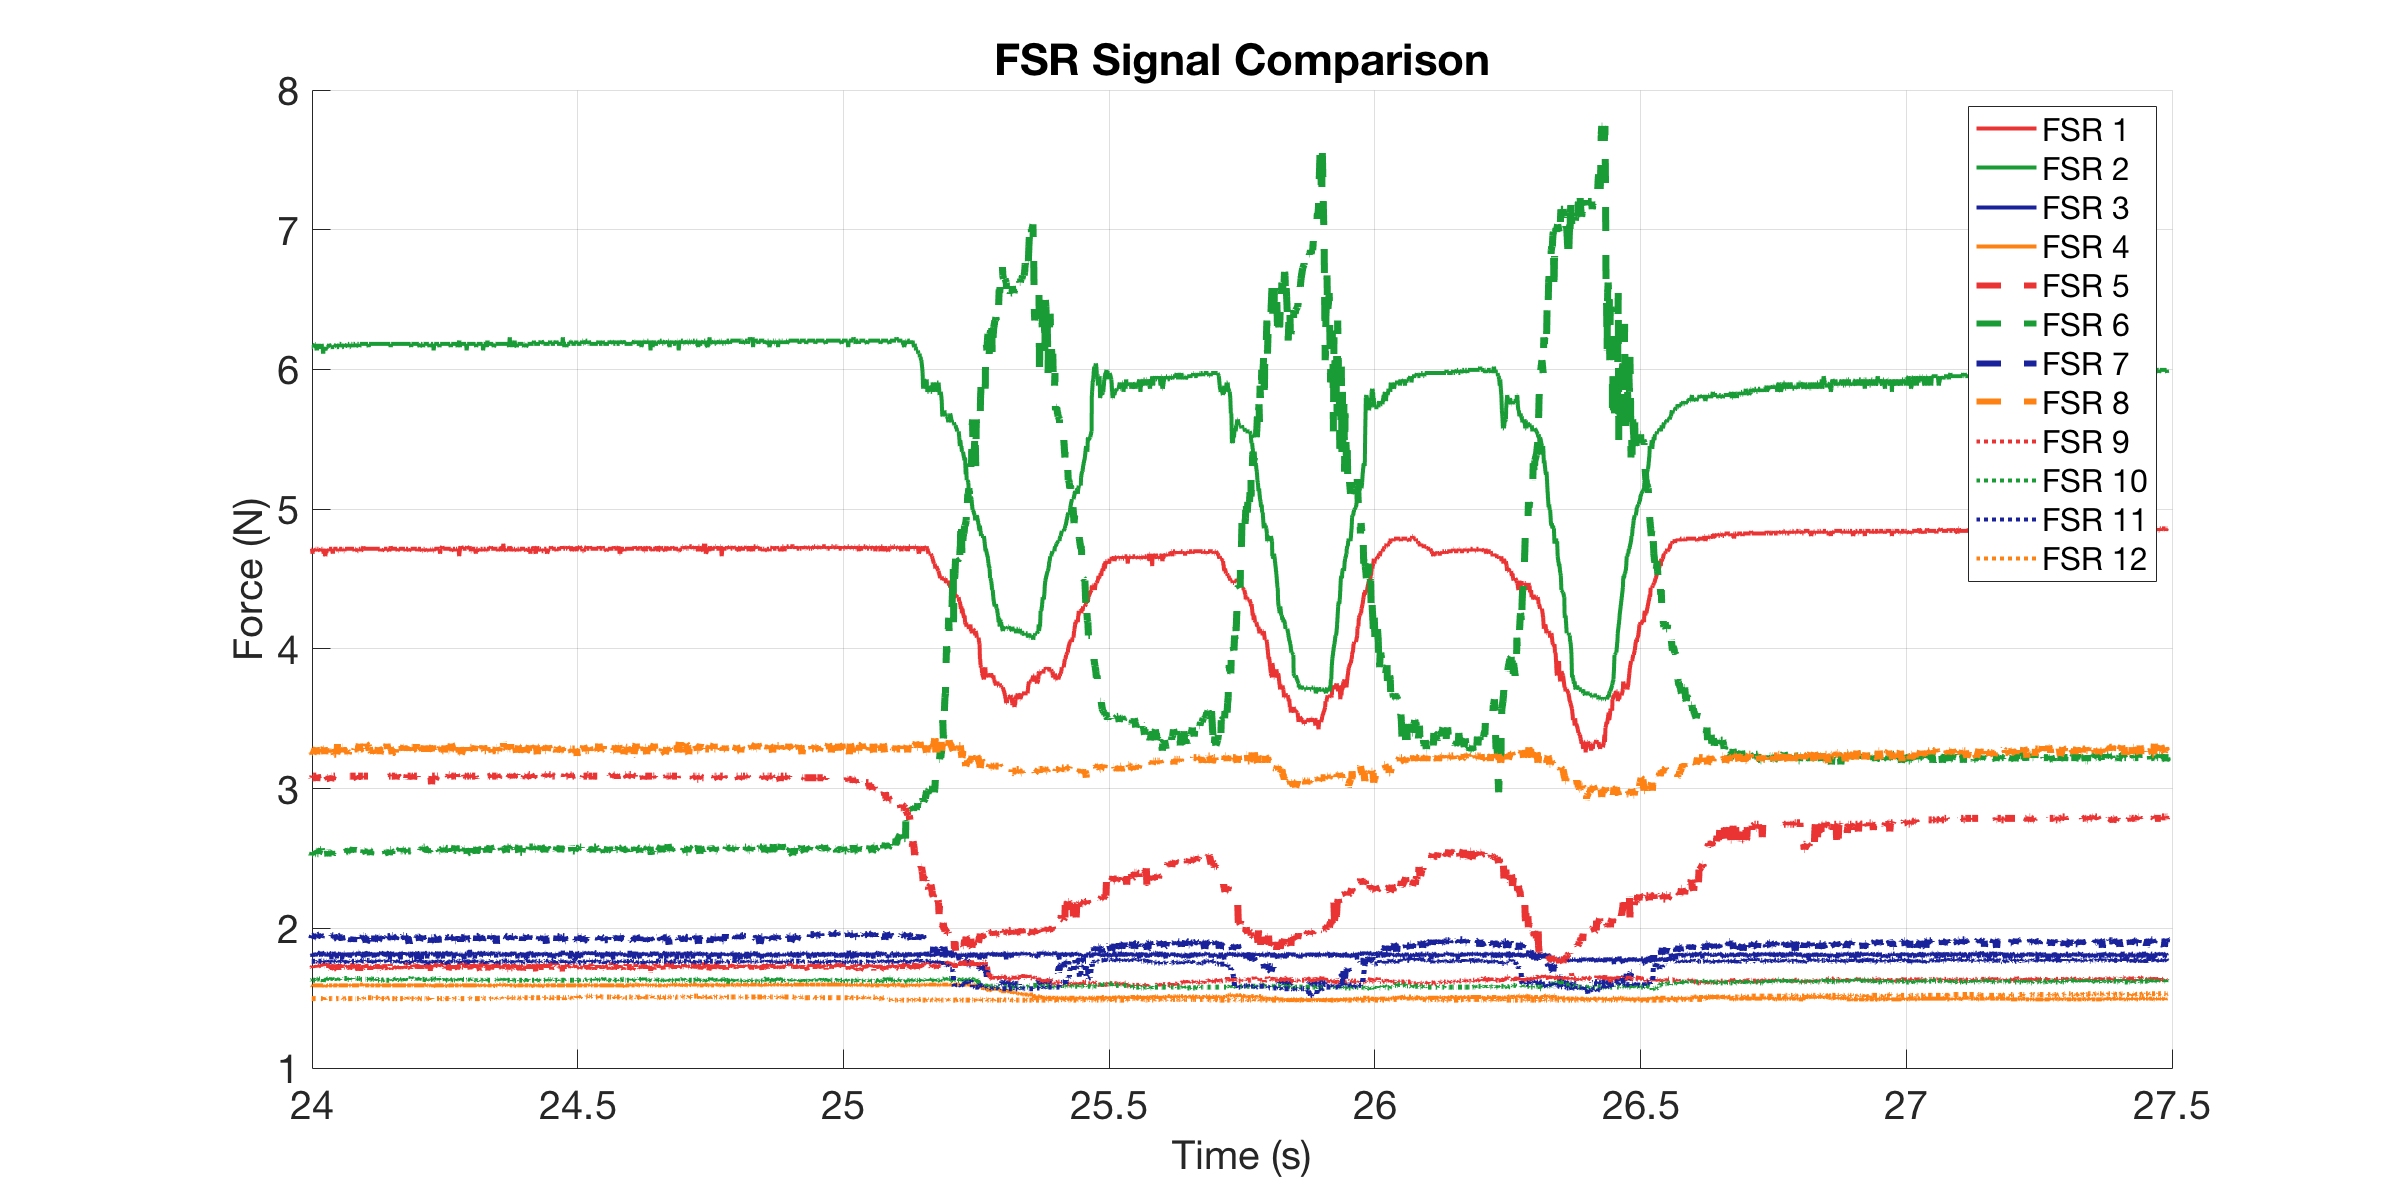

Source data for this figure (header and first rows):
0, 4.6986, 6.1594, 1.7976, 1.5911, 3.0656, 2.5238, 1.918, 3.3085, 1.7107, 1.6341, 1.7569, 1.4969
0.001, 4.717, 6.159, 1.825, 1.591, 3.089, 2.514, 1.947, 3.283, 1.711, 1.64, 1.757, 1.497
0.002767, 4.699, 6.159, 1.818, 1.597, 3.089, 2.543, 1.947, 3.283, 1.717, 1.64, 1.77, 1.497
0.005857, 4.717, 6.159, 1.798, 1.591, 3.089, 2.553, 1.94, 3.283, 1.711, 1.64, 1.764, 1.497
0.006886, 4.717, 6.183, 1.791, 1.591, 3.077, 2.514, 1.94, 3.246, 1.73, 1.64, 1.764, 1.497
0.007399, 4.717, 6.183, 1.804, 1.591, 3.089, 2.524, 1.933, 3.283, 1.724, 1.634, 1.757, 1.503
0.008, 4.717, 6.159, 1.804, 1.591, 3.089, 2.534, 1.947, 3.283, 1.724, 1.634, 1.757, 1.497
0.009, 4.717, 6.159, 1.832, 1.597, 3.089, 2.543, 1.918, 3.271, 1.724, 1.634, 1.764, 1.497
0.01, 4.717, 6.159, 1.811, 1.591, 3.077, 2.524, 1.933, 3.258, 1.717, 1.628, 1.764, 1.497
0.011, 4.681, 6.159, 1.798, 1.585, 3.077, 2.524, 1.947, 3.258, 1.73, 1.634, 1.764, 1.497
0.012, 4.717, 6.159, 1.811, 1.591, 3.089, 2.543, 1.94, 3.246, 1.724, 1.628, 1.764, 1.497
0.01562, 4.699, 6.183, 1.811, 1.591, 3.089, 2.534, 1.947, 3.283, 1.744, 1.628, 1.764, 1.497
0.01684, 4.717, 6.183, 1.798, 1.591, 3.089, 2.534, 1.933, 3.271, 1.737, 1.634, 1.77, 1.497
0.01735, 4.717, 6.159, 1.811, 1.591, 3.089, 2.553, 1.933, 3.283, 1.737, 1.628, 1.77, 1.497
0.01801, 4.717, 6.159, 1.811, 1.591, 3.089, 2.553, 1.955, 3.296, 1.717, 1.634, 1.764, 1.497
0.01901, 4.699, 6.136, 1.825, 1.591, 3.054, 2.543, 1.94, 3.246, 1.717, 1.628, 1.757, 1.497
0.02, 4.717, 6.183, 1.818, 1.591, 3.101, 2.534, 1.947, 3.271, 1.717, 1.634, 1.764, 1.491
0.021, 4.717, 6.159, 1.811, 1.591, 3.077, 2.534, 1.955, 3.283, 1.711, 1.634, 1.757, 1.497
0.02201, 4.717, 6.159, 1.818, 1.591, 3.089, 2.534, 1.947, 3.246, 1.724, 1.64, 1.764, 1.497
0.02539, 4.699, 6.159, 1.832, 1.591, 3.077, 2.563, 1.955, 3.258, 1.737, 1.634, 1.764, 1.497
0.02697, 4.717, 6.159, 1.798, 1.591, 3.089, 2.563, 1.94, 3.296, 1.737, 1.64, 1.764, 1.497
0.02748, 4.717, 6.159, 1.818, 1.591, 3.089, 2.572, 1.933, 3.271, 1.724, 1.64, 1.757, 1.497
0.028, 4.717, 6.183, 1.804, 1.591, 3.089, 2.543, 1.94, 3.271, 1.737, 1.634, 1.77, 1.497
0.029, 4.699, 6.159, 1.832, 1.591, 3.089, 2.534, 1.933, 3.271, 1.75, 1.64, 1.77, 1.497
0.03, 4.717, 6.159, 1.825, 1.591, 3.089, 2.534, 1.933, 3.246, 1.744, 1.647, 1.757, 1.497
0.031, 4.717, 6.113, 1.811, 1.591, 3.077, 2.543, 1.94, 3.283, 1.737, 1.616, 1.764, 1.491
0.032, 4.681, 6.159, 1.825, 1.585, 3.077, 2.524, 1.955, 3.283, 1.73, 1.64, 1.764, 1.497
0.033, 4.717, 6.136, 1.818, 1.591, 3.089, 2.543, 1.947, 3.296, 1.73, 1.628, 1.764, 1.491
0.034, 4.681, 6.159, 1.804, 1.579, 3.066, 2.524, 1.955, 3.246, 1.73, 1.622, 1.75, 1.497
0.035, 4.663, 6.136, 1.811, 1.591, 3.089, 2.524, 1.947, 3.283, 1.73, 1.634, 1.764, 1.503
0.03696, 4.717, 6.159, 1.804, 1.585, 3.077, 2.534, 1.947, 3.258, 1.717, 1.628, 1.764, 1.497
0.03748, 4.699, 6.159, 1.818, 1.585, 3.077, 2.524, 1.947, 3.283, 1.724, 1.634, 1.757, 1.497
0.038, 4.717, 6.159, 1.818, 1.591, 3.089, 2.543, 1.933, 3.283, 1.744, 1.64, 1.77, 1.497
0.039, 4.699, 6.159, 1.818, 1.591, 3.077, 2.563, 1.94, 3.296, 1.724, 1.64, 1.764, 1.497
0.04, 4.699, 6.159, 1.818, 1.591, 3.077, 2.514, 1.925, 3.271, 1.75, 1.647, 1.77, 1.497
0.041, 4.699, 6.159, 1.798, 1.585, 3.066, 2.553, 1.947, 3.283, 1.711, 1.628, 1.764, 1.503
0.042, 4.717, 6.183, 1.825, 1.591, 3.089, 2.543, 1.94, 3.258, 1.737, 1.64, 1.757, 1.497
0.04518, 4.717, 6.159, 1.818, 1.591, 3.054, 2.524, 1.947, 3.271, 1.704, 1.634, 1.764, 1.497
0.04676, 4.717, 6.159, 1.777, 1.591, 3.089, 2.553, 1.947, 3.283, 1.717, 1.64, 1.757, 1.497
0.04727, 4.717, 6.159, 1.818, 1.591, 3.089, 2.534, 1.933, 3.296, 1.717, 1.647, 1.77, 1.497
0.048, 4.717, 6.159, 1.818, 1.591, 3.066, 2.524, 1.947, 3.258, 1.711, 1.634, 1.77, 1.497
0.049, 4.681, 6.159, 1.804, 1.585, 3.077, 2.534, 1.947, 3.283, 1.698, 1.628, 1.764, 1.497
0.04998, 4.717, 6.159, 1.798, 1.591, 3.089, 2.563, 1.947, 3.258, 1.717, 1.634, 1.75, 1.497
0.05097, 4.717, 6.159, 1.832, 1.591, 3.089, 2.553, 1.955, 3.258, 1.744, 1.634, 1.77, 1.497
0.05197, 4.717, 6.159, 1.811, 1.591, 3.089, 2.553, 1.933, 3.246, 1.711, 1.64, 1.764, 1.503
0.05558, 4.717, 6.183, 1.811, 1.591, 3.089, 2.553, 1.933, 3.246, 1.711, 1.64, 1.764, 1.497
0.05681, 4.717, 6.159, 1.784, 1.591, 3.089, 2.563, 1.94, 3.271, 1.744, 1.634, 1.77, 1.497
0.0573, 4.717, 6.159, 1.825, 1.591, 3.089, 2.563, 1.918, 3.246, 1.717, 1.628, 1.77, 1.497
0.05797, 4.717, 6.159, 1.804, 1.591, 3.101, 2.543, 1.933, 3.321, 1.717, 1.64, 1.764, 1.497
0.05899, 4.699, 6.159, 1.818, 1.597, 3.089, 2.553, 1.947, 3.246, 1.737, 1.628, 1.77, 1.497
0.05998, 4.699, 6.159, 1.818, 1.591, 3.089, 2.563, 1.94, 3.271, 1.717, 1.634, 1.757, 1.497
0.06098, 4.717, 6.159, 1.818, 1.591, 3.089, 2.543, 1.947, 3.296, 1.698, 1.634, 1.757, 1.497
0.06198, 4.717, 6.183, 1.811, 1.591, 3.089, 2.553, 1.94, 3.271, 1.704, 1.64, 1.764, 1.497
0.06518, 4.717, 6.183, 1.825, 1.591, 3.066, 2.543, 1.947, 3.283, 1.744, 1.628, 1.764, 1.497
0.06679, 4.717, 6.159, 1.777, 1.591, 3.066, 2.553, 1.911, 3.271, 1.724, 1.64, 1.764, 1.497
0.0673, 4.699, 6.159, 1.825, 1.591, 3.089, 2.543, 1.911, 3.296, 1.737, 1.64, 1.77, 1.503
0.06798, 4.717, 6.159, 1.798, 1.591, 3.089, 2.543, 1.933, 3.296, 1.73, 1.634, 1.757, 1.503
0.06898, 4.717, 6.159, 1.804, 1.591, 3.089, 2.563, 1.933, 3.258, 1.724, 1.647, 1.764, 1.497
0.06998, 4.699, 6.159, 1.825, 1.591, 3.089, 2.553, 1.933, 3.283, 1.717, 1.634, 1.77, 1.497
0.07099, 4.699, 6.183, 1.825, 1.591, 3.089, 2.543, 1.925, 3.271, 1.73, 1.64, 1.757, 1.497
0.07199, 4.717, 6.159, 1.804, 1.591, 3.089, 2.543, 1.925, 3.271, 1.724, 1.64, 1.77, 1.503
... 2,906 more rows
